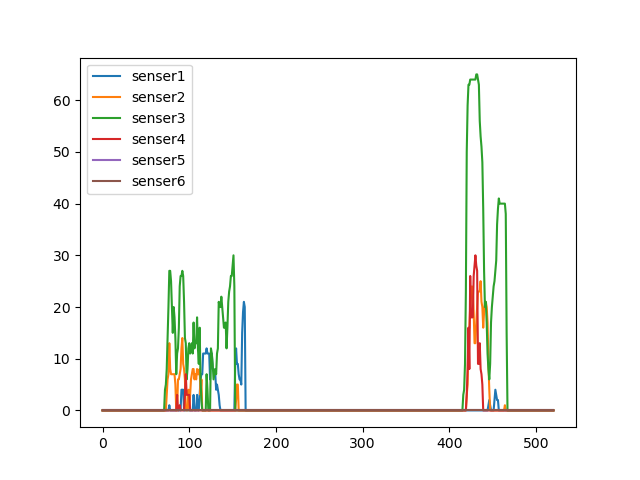

Source data for this figure (header and first rows):
0.000000000000000000e+00, 0.000000000000000000e+00, 0.000000000000000000e+00, 0.000000000000000000e+00, 0.000000000000000000e+00, 0.000000000000000000e+00
0.000000000000000000e+00, 0.000000000000000000e+00, 0.000000000000000000e+00, 0.000000000000000000e+00, 0.000000000000000000e+00, 0.000000000000000000e+00
0.000000000000000000e+00, 0.000000000000000000e+00, 0.000000000000000000e+00, 0.000000000000000000e+00, 0.000000000000000000e+00, 0.000000000000000000e+00
0.000000000000000000e+00, 0.000000000000000000e+00, 0.000000000000000000e+00, 0.000000000000000000e+00, 0.000000000000000000e+00, 0.000000000000000000e+00
0.000000000000000000e+00, 0.000000000000000000e+00, 0.000000000000000000e+00, 0.000000000000000000e+00, 0.000000000000000000e+00, 0.000000000000000000e+00
0.000000000000000000e+00, 0.000000000000000000e+00, 0.000000000000000000e+00, 0.000000000000000000e+00, 0.000000000000000000e+00, 0.000000000000000000e+00
0.000000000000000000e+00, 0.000000000000000000e+00, 0.000000000000000000e+00, 0.000000000000000000e+00, 0.000000000000000000e+00, 0.000000000000000000e+00
0.000000000000000000e+00, 0.000000000000000000e+00, 0.000000000000000000e+00, 0.000000000000000000e+00, 0.000000000000000000e+00, 0.000000000000000000e+00
0.000000000000000000e+00, 0.000000000000000000e+00, 0.000000000000000000e+00, 0.000000000000000000e+00, 0.000000000000000000e+00, 0.000000000000000000e+00
0.000000000000000000e+00, 0.000000000000000000e+00, 0.000000000000000000e+00, 0.000000000000000000e+00, 0.000000000000000000e+00, 0.000000000000000000e+00
0.000000000000000000e+00, 0.000000000000000000e+00, 0.000000000000000000e+00, 0.000000000000000000e+00, 0.000000000000000000e+00, 0.000000000000000000e+00
0.000000000000000000e+00, 0.000000000000000000e+00, 0.000000000000000000e+00, 0.000000000000000000e+00, 0.000000000000000000e+00, 0.000000000000000000e+00
0.000000000000000000e+00, 0.000000000000000000e+00, 0.000000000000000000e+00, 0.000000000000000000e+00, 0.000000000000000000e+00, 0.000000000000000000e+00
0.000000000000000000e+00, 0.000000000000000000e+00, 0.000000000000000000e+00, 0.000000000000000000e+00, 0.000000000000000000e+00, 0.000000000000000000e+00
0.000000000000000000e+00, 0.000000000000000000e+00, 0.000000000000000000e+00, 0.000000000000000000e+00, 0.000000000000000000e+00, 0.000000000000000000e+00
0.000000000000000000e+00, 0.000000000000000000e+00, 0.000000000000000000e+00, 0.000000000000000000e+00, 0.000000000000000000e+00, 0.000000000000000000e+00
0.000000000000000000e+00, 0.000000000000000000e+00, 0.000000000000000000e+00, 0.000000000000000000e+00, 0.000000000000000000e+00, 0.000000000000000000e+00
0.000000000000000000e+00, 0.000000000000000000e+00, 0.000000000000000000e+00, 0.000000000000000000e+00, 0.000000000000000000e+00, 0.000000000000000000e+00
0.000000000000000000e+00, 0.000000000000000000e+00, 0.000000000000000000e+00, 0.000000000000000000e+00, 0.000000000000000000e+00, 0.000000000000000000e+00
0.000000000000000000e+00, 0.000000000000000000e+00, 0.000000000000000000e+00, 0.000000000000000000e+00, 0.000000000000000000e+00, 0.000000000000000000e+00
0.000000000000000000e+00, 0.000000000000000000e+00, 0.000000000000000000e+00, 0.000000000000000000e+00, 0.000000000000000000e+00, 0.000000000000000000e+00
0.000000000000000000e+00, 0.000000000000000000e+00, 0.000000000000000000e+00, 0.000000000000000000e+00, 0.000000000000000000e+00, 0.000000000000000000e+00
0.000000000000000000e+00, 0.000000000000000000e+00, 0.000000000000000000e+00, 0.000000000000000000e+00, 0.000000000000000000e+00, 0.000000000000000000e+00
0.000000000000000000e+00, 0.000000000000000000e+00, 0.000000000000000000e+00, 0.000000000000000000e+00, 0.000000000000000000e+00, 0.000000000000000000e+00
0.000000000000000000e+00, 0.000000000000000000e+00, 0.000000000000000000e+00, 0.000000000000000000e+00, 0.000000000000000000e+00, 0.000000000000000000e+00
0.000000000000000000e+00, 0.000000000000000000e+00, 0.000000000000000000e+00, 0.000000000000000000e+00, 0.000000000000000000e+00, 0.000000000000000000e+00
0.000000000000000000e+00, 0.000000000000000000e+00, 0.000000000000000000e+00, 0.000000000000000000e+00, 0.000000000000000000e+00, 0.000000000000000000e+00
0.000000000000000000e+00, 0.000000000000000000e+00, 0.000000000000000000e+00, 0.000000000000000000e+00, 0.000000000000000000e+00, 0.000000000000000000e+00
0.000000000000000000e+00, 0.000000000000000000e+00, 0.000000000000000000e+00, 0.000000000000000000e+00, 0.000000000000000000e+00, 0.000000000000000000e+00
0.000000000000000000e+00, 0.000000000000000000e+00, 0.000000000000000000e+00, 0.000000000000000000e+00, 0.000000000000000000e+00, 0.000000000000000000e+00
0.000000000000000000e+00, 0.000000000000000000e+00, 0.000000000000000000e+00, 0.000000000000000000e+00, 0.000000000000000000e+00, 0.000000000000000000e+00
0.000000000000000000e+00, 0.000000000000000000e+00, 0.000000000000000000e+00, 0.000000000000000000e+00, 0.000000000000000000e+00, 0.000000000000000000e+00
0.000000000000000000e+00, 0.000000000000000000e+00, 0.000000000000000000e+00, 0.000000000000000000e+00, 0.000000000000000000e+00, 0.000000000000000000e+00
0.000000000000000000e+00, 0.000000000000000000e+00, 0.000000000000000000e+00, 0.000000000000000000e+00, 0.000000000000000000e+00, 0.000000000000000000e+00
0.000000000000000000e+00, 0.000000000000000000e+00, 0.000000000000000000e+00, 0.000000000000000000e+00, 0.000000000000000000e+00, 0.000000000000000000e+00
0.000000000000000000e+00, 0.000000000000000000e+00, 0.000000000000000000e+00, 0.000000000000000000e+00, 0.000000000000000000e+00, 0.000000000000000000e+00
0.000000000000000000e+00, 0.000000000000000000e+00, 0.000000000000000000e+00, 0.000000000000000000e+00, 0.000000000000000000e+00, 0.000000000000000000e+00
0.000000000000000000e+00, 0.000000000000000000e+00, 0.000000000000000000e+00, 0.000000000000000000e+00, 0.000000000000000000e+00, 0.000000000000000000e+00
0.000000000000000000e+00, 0.000000000000000000e+00, 0.000000000000000000e+00, 0.000000000000000000e+00, 0.000000000000000000e+00, 0.000000000000000000e+00
0.000000000000000000e+00, 0.000000000000000000e+00, 0.000000000000000000e+00, 0.000000000000000000e+00, 0.000000000000000000e+00, 0.000000000000000000e+00
0.000000000000000000e+00, 0.000000000000000000e+00, 0.000000000000000000e+00, 0.000000000000000000e+00, 0.000000000000000000e+00, 0.000000000000000000e+00
0.000000000000000000e+00, 0.000000000000000000e+00, 0.000000000000000000e+00, 0.000000000000000000e+00, 0.000000000000000000e+00, 0.000000000000000000e+00
0.000000000000000000e+00, 0.000000000000000000e+00, 0.000000000000000000e+00, 0.000000000000000000e+00, 0.000000000000000000e+00, 0.000000000000000000e+00
0.000000000000000000e+00, 0.000000000000000000e+00, 0.000000000000000000e+00, 0.000000000000000000e+00, 0.000000000000000000e+00, 0.000000000000000000e+00
0.000000000000000000e+00, 0.000000000000000000e+00, 0.000000000000000000e+00, 0.000000000000000000e+00, 0.000000000000000000e+00, 0.000000000000000000e+00
0.000000000000000000e+00, 0.000000000000000000e+00, 0.000000000000000000e+00, 0.000000000000000000e+00, 0.000000000000000000e+00, 0.000000000000000000e+00
0.000000000000000000e+00, 0.000000000000000000e+00, 0.000000000000000000e+00, 0.000000000000000000e+00, 0.000000000000000000e+00, 0.000000000000000000e+00
0.000000000000000000e+00, 0.000000000000000000e+00, 0.000000000000000000e+00, 0.000000000000000000e+00, 0.000000000000000000e+00, 0.000000000000000000e+00
0.000000000000000000e+00, 0.000000000000000000e+00, 0.000000000000000000e+00, 0.000000000000000000e+00, 0.000000000000000000e+00, 0.000000000000000000e+00
0.000000000000000000e+00, 0.000000000000000000e+00, 0.000000000000000000e+00, 0.000000000000000000e+00, 0.000000000000000000e+00, 0.000000000000000000e+00
0.000000000000000000e+00, 0.000000000000000000e+00, 0.000000000000000000e+00, 0.000000000000000000e+00, 0.000000000000000000e+00, 0.000000000000000000e+00
0.000000000000000000e+00, 0.000000000000000000e+00, 0.000000000000000000e+00, 0.000000000000000000e+00, 0.000000000000000000e+00, 0.000000000000000000e+00
0.000000000000000000e+00, 0.000000000000000000e+00, 0.000000000000000000e+00, 0.000000000000000000e+00, 0.000000000000000000e+00, 0.000000000000000000e+00
0.000000000000000000e+00, 0.000000000000000000e+00, 0.000000000000000000e+00, 0.000000000000000000e+00, 0.000000000000000000e+00, 0.000000000000000000e+00
0.000000000000000000e+00, 0.000000000000000000e+00, 0.000000000000000000e+00, 0.000000000000000000e+00, 0.000000000000000000e+00, 0.000000000000000000e+00
0.000000000000000000e+00, 0.000000000000000000e+00, 0.000000000000000000e+00, 0.000000000000000000e+00, 0.000000000000000000e+00, 0.000000000000000000e+00
0.000000000000000000e+00, 0.000000000000000000e+00, 0.000000000000000000e+00, 0.000000000000000000e+00, 0.000000000000000000e+00, 0.000000000000000000e+00
0.000000000000000000e+00, 0.000000000000000000e+00, 0.000000000000000000e+00, 0.000000000000000000e+00, 0.000000000000000000e+00, 0.000000000000000000e+00
0.000000000000000000e+00, 0.000000000000000000e+00, 0.000000000000000000e+00, 0.000000000000000000e+00, 0.000000000000000000e+00, 0.000000000000000000e+00
0.000000000000000000e+00, 0.000000000000000000e+00, 0.000000000000000000e+00, 0.000000000000000000e+00, 0.000000000000000000e+00, 0.000000000000000000e+00
0.000000000000000000e+00, 0.000000000000000000e+00, 0.000000000000000000e+00, 0.000000000000000000e+00, 0.000000000000000000e+00, 0.000000000000000000e+00
... 460 more rows
